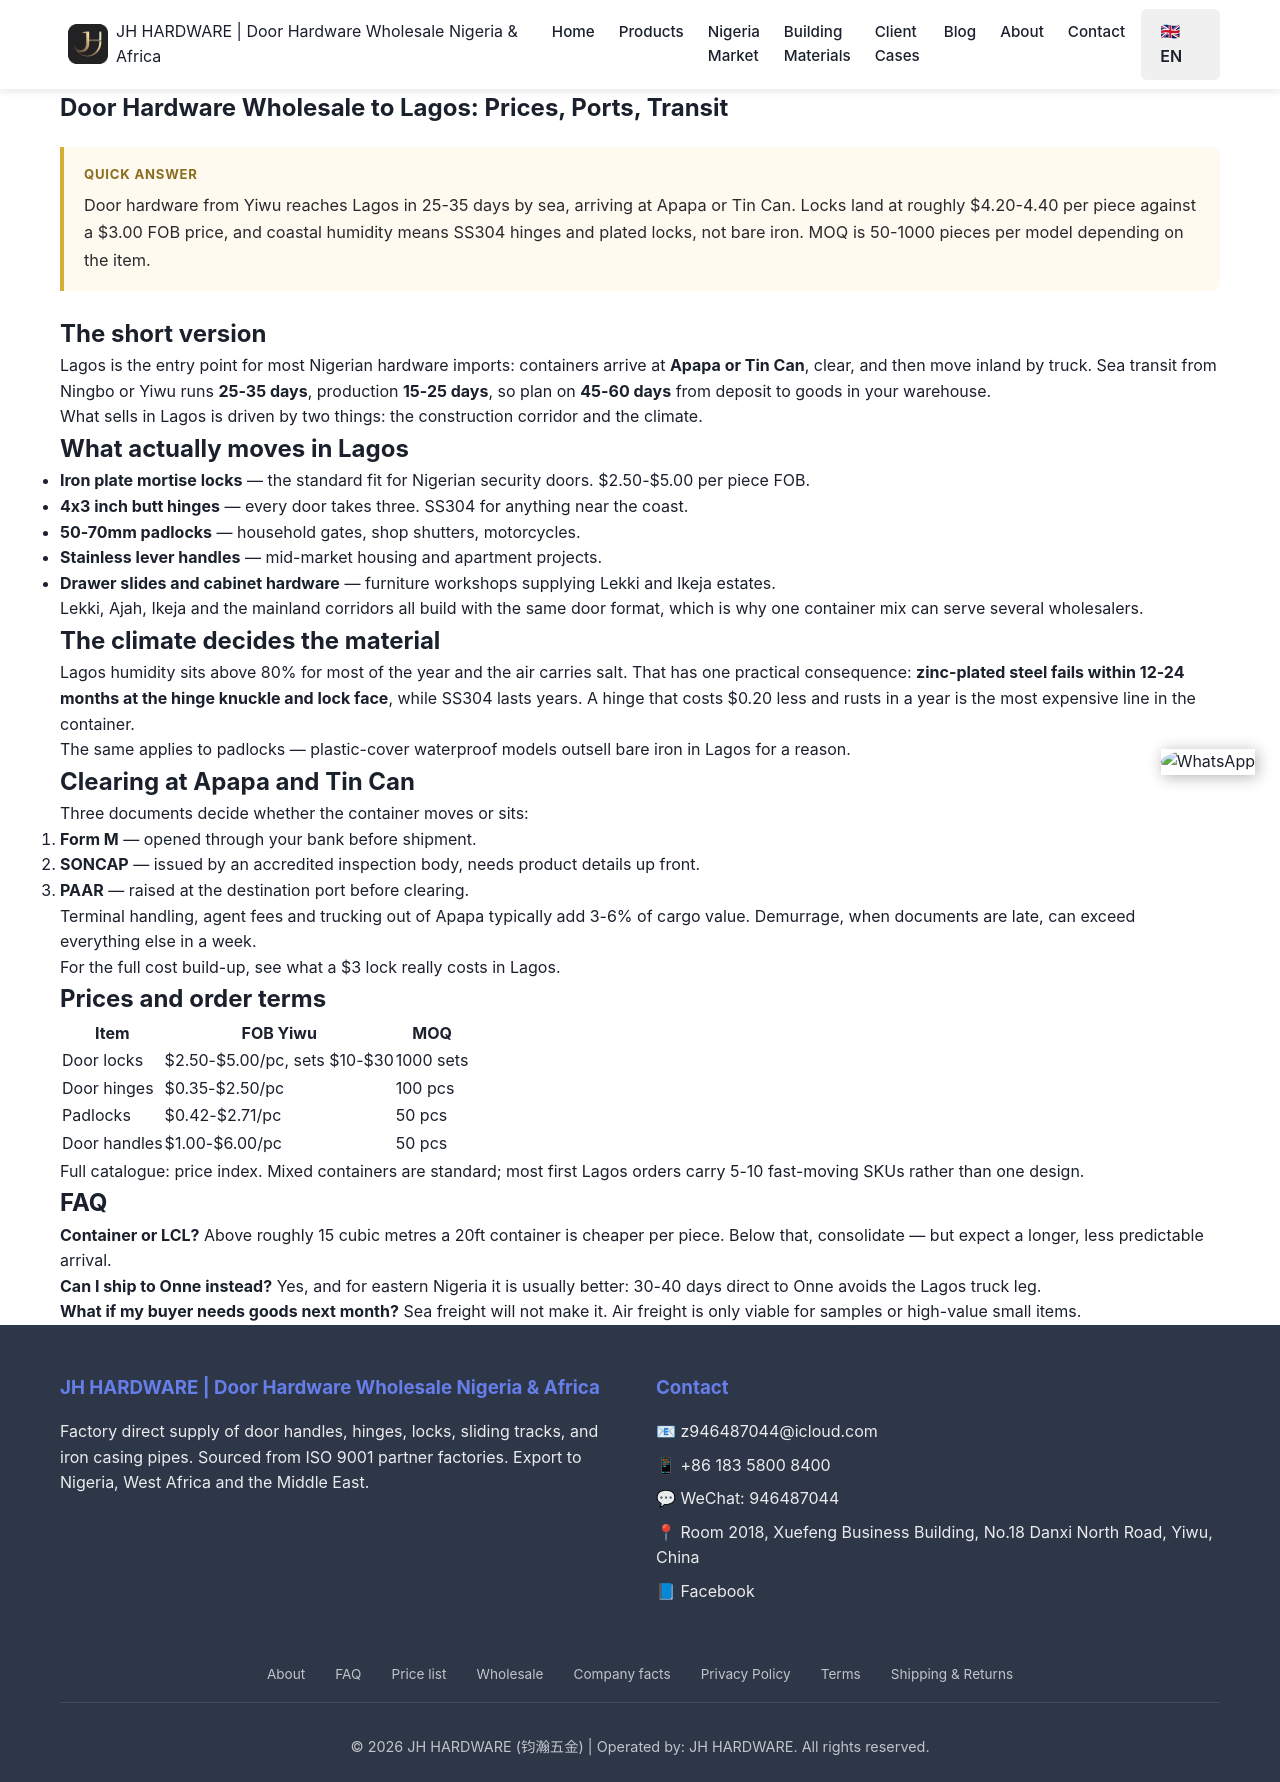

repository: Tommy9959/tommy-hardware-cn · page: nigeria/lagos/index.html · generator: jekyll

---
title: "Door Hardware Wholesale to Lagos: Prices, Ports, Transit"
seotitle: "Door Hardware Wholesale to Lagos, Nigeria"
description: "Shipping door hardware to Lagos: Apapa and Tin Can transit times, clearing costs, what sells in Lekki, Ikeja and the mainland, FOB prices and MOQ from a Yiwu factory."
date: 2026-11-17
lastmod: 2026-11-17
author: Tommy
tldr: "Door hardware from Yiwu reaches Lagos in 25-35 days by sea, arriving at Apapa or Tin Can. Locks land at roughly $4.20-4.40 per piece against a $3.00 FOB price, and coastal humidity means SS304 hinges and plated locks, not bare iron. MOQ is 50-1000 pieces per model depending on the item."
tags: ["Lagos", "door hardware Lagos", "Apapa", "Tin Can", "wholesale Nigeria"]
faqs:
  - q: "How long does shipping door hardware from China to Lagos take?"
    a: "Production takes 15-25 days after deposit, then 25-35 days sea freight to Apapa or Tin Can. Total door-to-port time is typically 45-60 days."
  - q: "What is the cheapest way to ship door hardware to Lagos?"
    a: "Sea freight in a 20ft or 40HQ container. Locks and padlocks are light for their value, so they fill a container by volume; hinges and pipes are heavy and are usually mixed with lighter goods to balance the load."
  - q: "Which hardware sells best in Lagos?"
    a: "Iron plate mortise locks, 4x3 inch butt hinges, 50-70mm padlocks and stainless lever handles. Construction in Lekki, Ajah and Ikeja drives volume; the coastal climate pushes buyers toward SS304 and plated finishes."
  - q: "Do I need SONCAP to clear hardware at Apapa?"
    a: "Yes for regulated product categories, and the paperwork has to start before shipment. SONCAP, Form M and PAAR support is included at no extra fee, but the documents must be right the first time or the container accrues demurrage."
---

## The short version

Lagos is the entry point for most Nigerian hardware imports: containers arrive at **Apapa or Tin Can**, clear, and then move inland by truck. Sea transit from Ningbo or Yiwu runs **25-35 days**, production **15-25 days**, so plan on **45-60 days** from deposit to goods in your warehouse.

What sells in Lagos is driven by two things: the construction corridor and the climate.

## What actually moves in Lagos

- **Iron plate mortise locks** — the standard fit for Nigerian security doors. $2.50-$5.00 per piece FOB.
- **4x3 inch butt hinges** — every door takes three. SS304 for anything near the coast.
- **50-70mm padlocks** — household gates, shop shutters, motorcycles.
- **Stainless lever handles** — mid-market housing and apartment projects.
- **Drawer slides and cabinet hardware** — furniture workshops supplying Lekki and Ikeja estates.

Lekki, Ajah, Ikeja and the mainland corridors all build with the same door format, which is why one container mix can serve several wholesalers.

## The climate decides the material

Lagos humidity sits above 80% for most of the year and the air carries salt. That has one practical consequence: **zinc-plated steel fails within 12-24 months at the hinge knuckle and lock face**, while SS304 lasts years. A hinge that costs $0.20 less and rusts in a year is the most expensive line in the container.

The same applies to padlocks — plastic-cover waterproof models outsell bare iron in Lagos for a reason.

## Clearing at Apapa and Tin Can

Three documents decide whether the container moves or sits:

1. **Form M** — opened through your bank before shipment.
2. **SONCAP** — issued by an accredited inspection body, needs product details up front.
3. **PAAR** — raised at the destination port before clearing.

Terminal handling, agent fees and trucking out of Apapa typically add 3-6% of cargo value. Demurrage, when documents are late, can exceed everything else in a week.

For the full cost build-up, see [what a $3 lock really costs in Lagos](/blog/door-lock-landed-cost-nigeria/).

## Prices and order terms

| Item | FOB Yiwu | MOQ |
|---|---|---|
| [Door locks](/products/door-locks/) | $2.50-$5.00/pc, sets $10-$30 | 1000 sets |
| [Door hinges](/products/door-hinges/) | $0.35-$2.50/pc | 100 pcs |
| [Padlocks](/products/padlocks/) | $0.42-$2.71/pc | 50 pcs |
| [Door handles](/products/door-handles/) | $1.00-$6.00/pc | 50 pcs |

Full catalogue: [price index](/price-index/). Mixed containers are standard; most first Lagos orders carry 5-10 fast-moving SKUs rather than one design.

## FAQ

**Container or LCL?** Above roughly 15 cubic metres a 20ft container is cheaper per piece. Below that, consolidate — but expect a longer, less predictable arrival.

**Can I ship to Onne instead?** Yes, and for eastern Nigeria it is usually better: 30-40 days direct to Onne avoids the Lagos truck leg.

**What if my buyer needs goods next month?** Sea freight will not make it. Air freight is only viable for samples or high-value small items.
